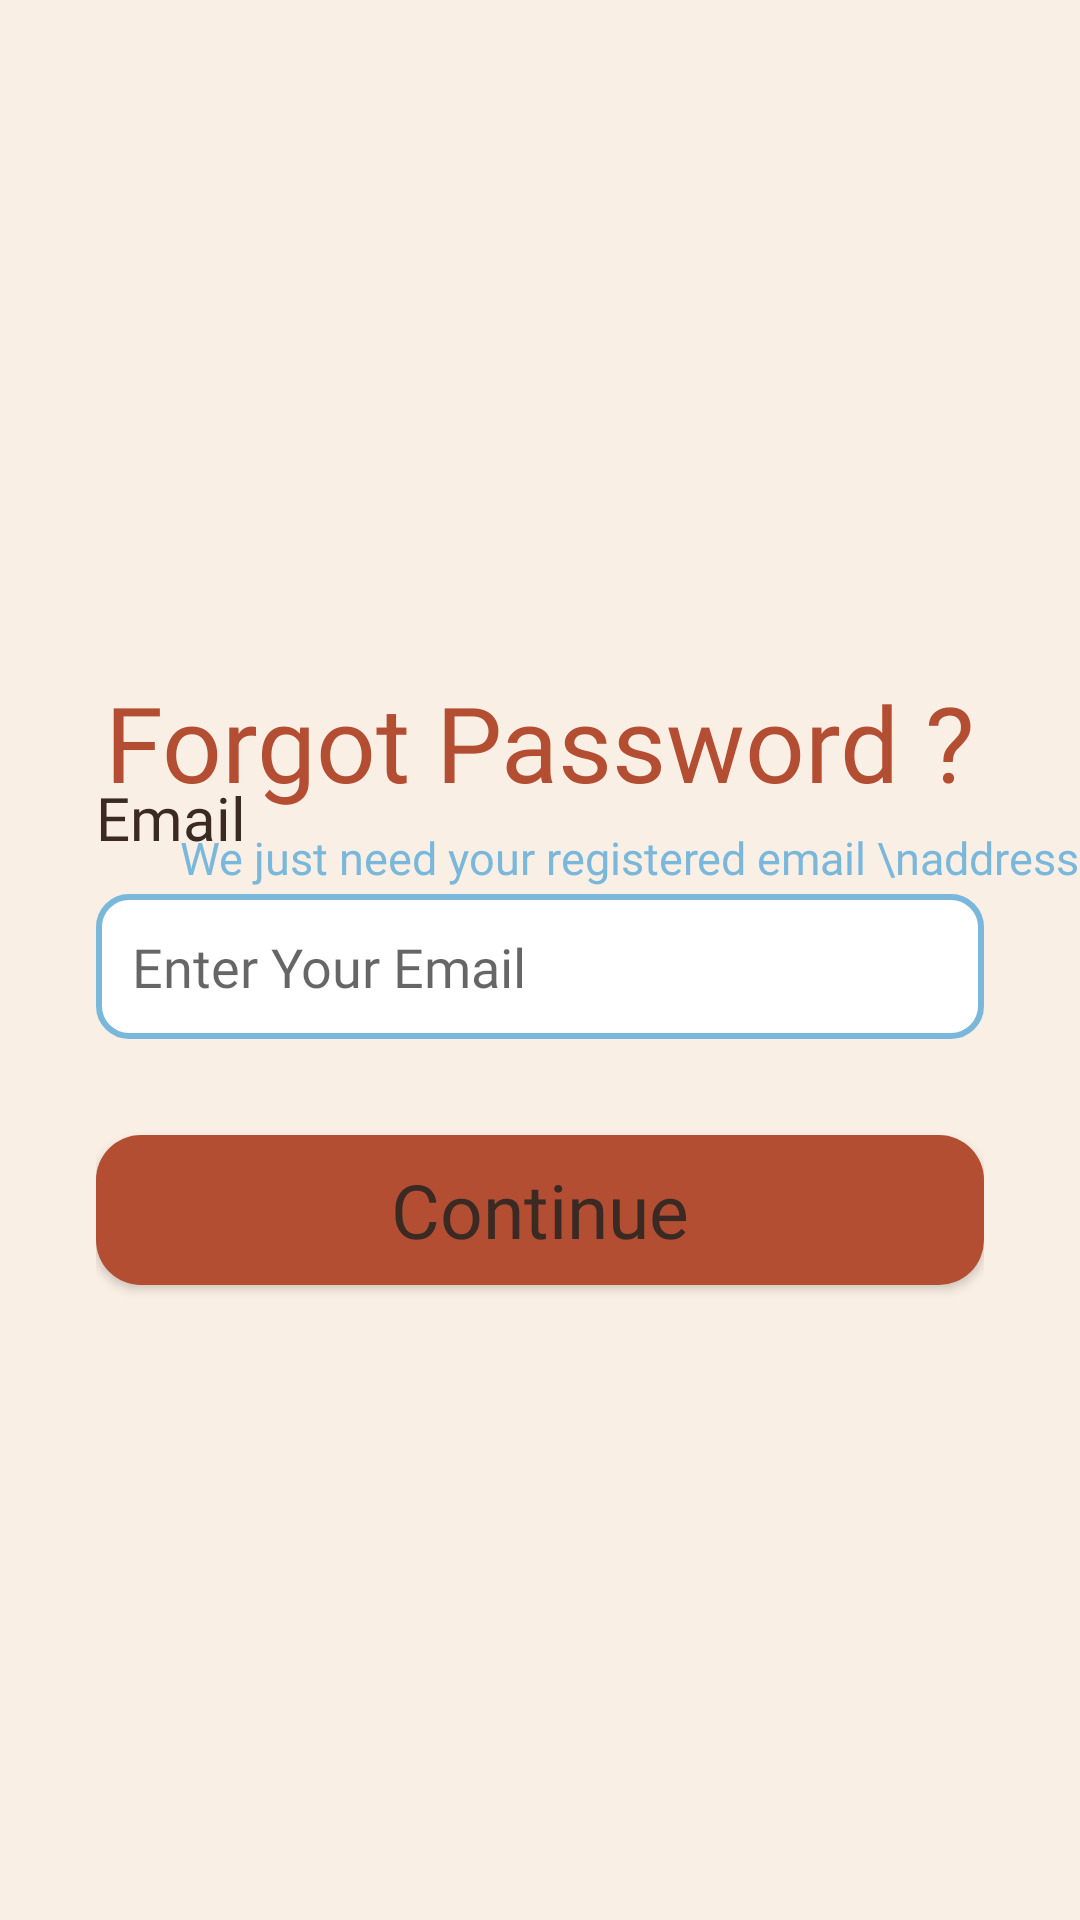

Layout XML and referenced resources for this Android screen:
<!-- AndroidManifest.xml: activity theme Theme.AppCompat.Light.NoActionBar -->
<!-- res/layout/activity_forgot_password.xml -->
<?xml version="1.0" encoding="utf-8"?>
<androidx.constraintlayout.widget.ConstraintLayout xmlns:android="http://schemas.android.com/apk/res/android"
    xmlns:tools="http://schemas.android.com/tools"
    android:layout_width="match_parent"
    android:layout_height="match_parent"
    android:background="@color/peach"
    tools:context=".Activity.ForgotPasswordActivity"
    xmlns:app="http://schemas.android.com/apk/res-auto">
    <ImageView
        android:id="@+id/imageView3"
        android:layout_width="wrap_content"
        android:layout_height="180dp"
        android:scaleType="centerCrop"
        app:layout_constraintEnd_toEndOf="parent"
        app:layout_constraintStart_toStartOf="parent"
        app:layout_constraintTop_toTopOf="parent"
        app:srcCompat="@drawable/top_background" />

    <TextView
        android:id="@+id/textView14"
        android:layout_width="wrap_content"
        android:layout_height="wrap_content"
        android:layout_marginTop="224dp"
        android:fontFamily="@font/fira_sans_bold"
        android:text="Forgot Password ?"
        android:textColor="@color/terra_red"
        android:textSize="35sp"
        app:layout_constraintEnd_toEndOf="parent"
        app:layout_constraintStart_toStartOf="parent"
        app:layout_constraintTop_toTopOf="parent" />

    <TextView
        android:id="@+id/textView15"
        android:layout_width="match_parent"
        android:layout_height="wrap_content"
        android:layout_marginStart="60dp"
        android:layout_marginTop="5dp"
        android:fontFamily="@font/fira_sans_regular"
        android:text="We just need your registered email \naddress to reset your password"
        android:textColor="@color/light_blue"
        android:textSize="15sp"
        app:layout_constraintEnd_toEndOf="parent"
        app:layout_constraintStart_toStartOf="parent"
        app:layout_constraintTop_toBottomOf="@+id/textView14" />

    <LinearLayout
        android:layout_width="match_parent"
        android:layout_height="500dp"
        android:orientation="vertical"
        android:padding="32dp"
        app:layout_constraintBottom_toBottomOf="parent"
        app:layout_constraintTop_toBottomOf="@+id/textView15"
        tools:layout_editor_absoluteX="0dp">
        <TextView

            android:layout_width="match_parent"
            android:layout_height="wrap_content"
            android:textColor="@color/light_black"
            android:fontFamily="@font/fira_sans_medium"
            android:textSize="20sp"
            android:text="Email" />

        <EditText
            android:id="@+id/edtEmailForgotPassword"
            android:layout_width="match_parent"
            android:layout_height="wrap_content"
            android:ems="10"
            android:textSize="18sp"
            android:padding="12dp"
            android:layout_marginTop="12dp"
            android:textColor="@color/light_black"
            android:fontFamily="@font/fira_sans_regular"
            android:hint="Enter Your Email"
            android:background="@drawable/edittext_background"
            android:inputType="textPersonName"/>
        <androidx.appcompat.widget.AppCompatButton
            android:id="@+id/btnContinue"
            android:layout_marginTop="32dp"
            android:layout_width="match_parent"
            android:layout_height="50dp"
            android:textSize="25sp"
            style="@android:style/Widget.Button"
            android:textColor="@color/light_black"
            android:fontFamily="@font/fira_sans_medium"
            android:background="@drawable/button_background"
            android:text="Continue" />

    </LinearLayout>

    <ImageView
        android:id="@+id/btnBack"
        android:layout_width="wrap_content"
        android:layout_height="wrap_content"
        android:layout_marginStart="36dp"
        android:layout_marginTop="36dp"
        app:layout_constraintStart_toStartOf="parent"
        app:layout_constraintTop_toTopOf="parent"
        app:srcCompat="@drawable/back" />




</androidx.constraintlayout.widget.ConstraintLayout>
<!-- resources referenced by this layout -->
<resources>
  <color name="light_black">#ff3b2a23</color>
  <color name="light_blue">#FF79b8db</color>
  <color name="peach">#FAEFE5</color>
  <color name="terra_red">#FFb44e33</color>
  <!-- drawable button_background (drawable) -->
  <?xml version="1.0" encoding="utf-8"?>
  <selector xmlns:android="http://schemas.android.com/apk/res/android">
  <item>
      <shape android:shape="rectangle">
          <corners android:radius="15dp"/>
          <solid android:color="@color/terra_red"/>
      </shape>
  </item>
  </selector>
  <!-- drawable edittext_background (drawable) -->
  <?xml version="1.0" encoding="utf-8"?>
  <selector xmlns:android="http://schemas.android.com/apk/res/android">
  <item>
      <shape android:shape="rectangle">
          <solid android:color="@color/white"/>
          <corners    android:radius="10dp"/>
          <stroke android:color="@color/light_blue" android:width="2dp"/>
      </shape>
  </item>
  </selector>
  <!-- drawable top_background: png bitmap (drawable, 7386 bytes) -->
  <color name="white">#FFFFFFFF</color>
</resources>
